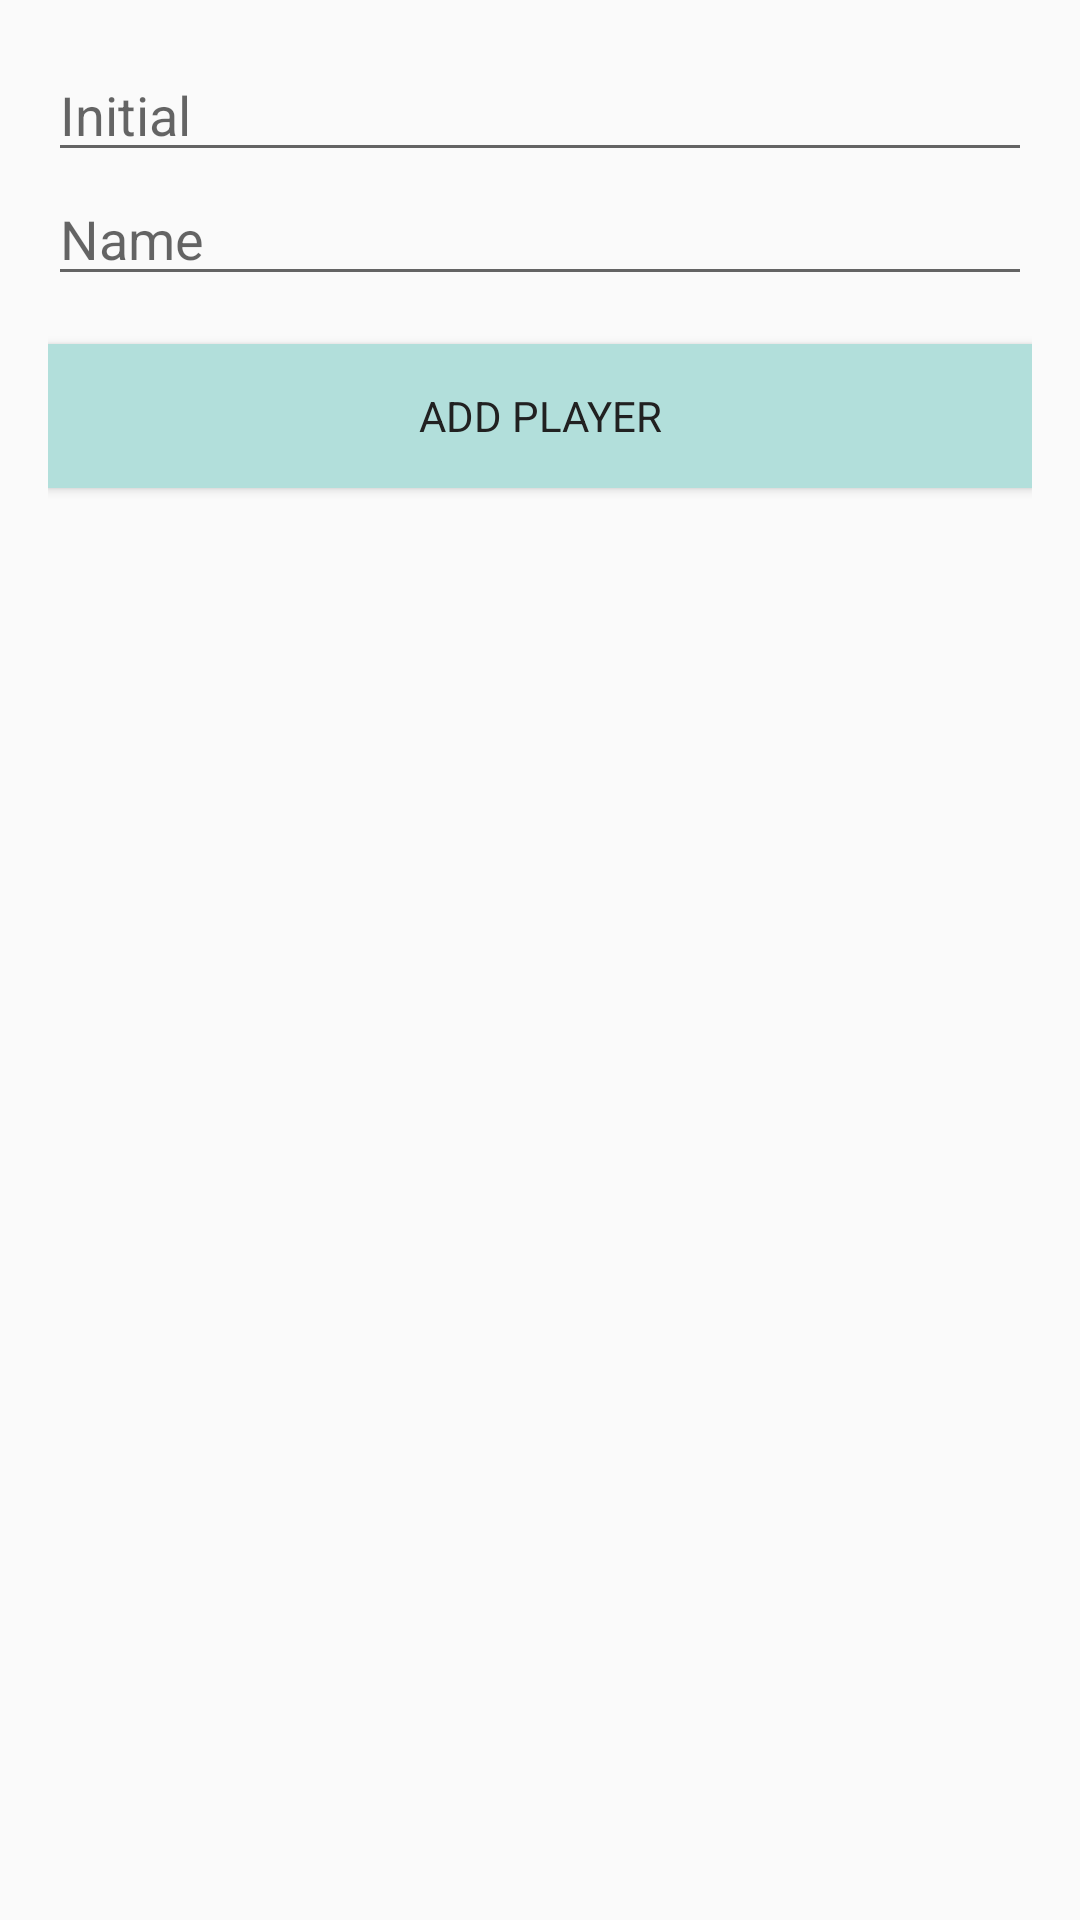

The Android layout XML behind this screen, and the referenced resources:
<!-- AndroidManifest.xml: application theme AppTheme -->
<!-- res/layout/activity_add_player.xml -->
<?xml version="1.0" encoding="utf-8"?>
<RelativeLayout xmlns:android="http://schemas.android.com/apk/res/android"
    xmlns:tools="http://schemas.android.com/tools"
    android:layout_width="match_parent"
    android:layout_height="match_parent"
    android:padding="16dp"
    tools:context="com.example.makaoscore.view.AddPlayerActivity">

    <EditText
        style="@style/Text.Primary"
        android:id="@+id/inp_add_player_initial"
        android:inputType="textCapWords"
        android:maxLength="1"
        android:layout_width="match_parent"
        android:layout_height="wrap_content"
        android:hint="@string/initial"/>

    <EditText
        style="@style/Text.Primary"
        android:id="@+id/inp_add_player_name"
        android:inputType="textCapWords"
        android:maxLength="20"
        android:layout_width="match_parent"
        android:layout_height="wrap_content"
        android:layout_below="@id/inp_add_player_initial"
        android:hint="@string/name"/>

    <Button
        style="@style/buttonStyle"
        android:id="@+id/btn_add_player_confirm"
        android:layout_width="match_parent"
        android:layout_height="wrap_content"
        android:layout_below="@id/inp_add_player_name"
        android:layout_marginTop="16dp"
        android:text="@string/add_player" />

</RelativeLayout>
<!-- resources referenced by this layout -->
<resources>
  <string name="add_player">Add player</string>
  <string name="initial">Initial</string>
  <string name="name">Name</string>
  <style name="buttonStyle">
          <item name="android:background">@color/colorPrimaryLight</item>
          <item name="android:textColor">@color/textPrimary</item>
          <item name="android:fontFamily">sans-serif</item>
      </style>
  <style name="AppTheme" parent="Theme.AppCompat.Light.DarkActionBar">
          
          <item name="colorPrimary">@color/colorPrimary</item>
          <item name="colorPrimaryDark">@color/colorPrimaryDark</item>
          <item name="colorAccent">@color/colorAccent</item>
      </style>
  <color name="colorPrimaryLight">#B2DFDB</color>
  <color name="textPrimary">#212121</color>
  <color name="colorPrimary">#009688</color>
  <color name="colorPrimaryDark">#00796B</color>
  <color name="colorAccent">#FFC107</color>
</resources>
